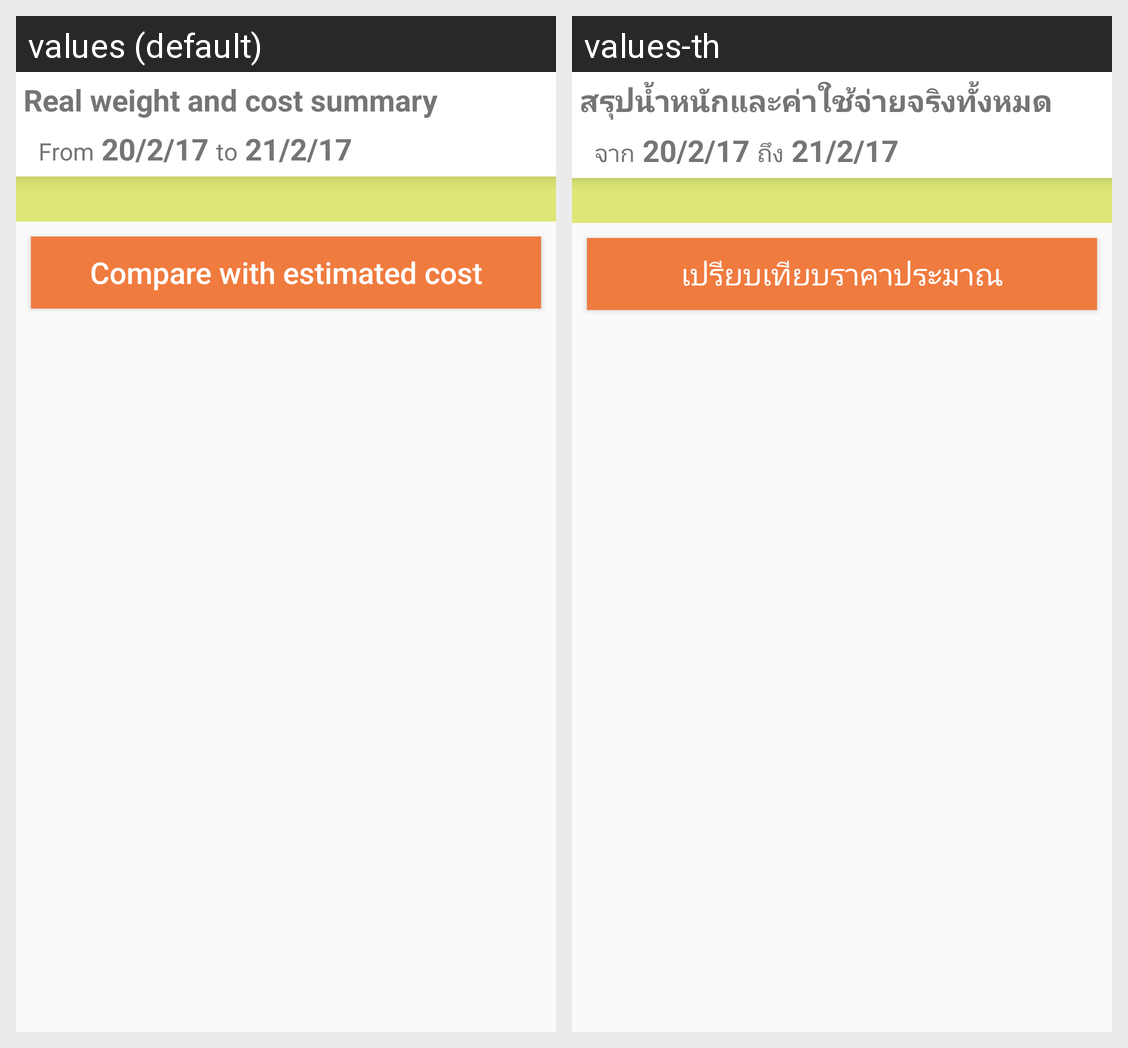

Translations of the strings shown on this Android screen, per locale in the grid:
Android screen res/layout/cost_page.xml rendered under 2 locales, left to right: values (default), values-th. Device: Nexus 5 (rendered at 1080×1920; each locale shown at half size, 540×960, under a caption strip naming it); theme AppTheme.
Strings drawn on this screen, with the default value and each locale's value (text and hints the layout hard-codes, and strings that could not be matched under every locale, appear in the picture but are not listed):

harvest_summary
  values: Real weight and cost summary
  values-th: สรุปน้ำหนักและค่าใช้จ่ายจริงทั้งหมด

from
  values: From
  values-th: จาก

to
  values: to
  values-th: ถึง

compare_button
  values: Compare with estimated cost
  values-th: เปรียบเทียบราคาประมาณ
